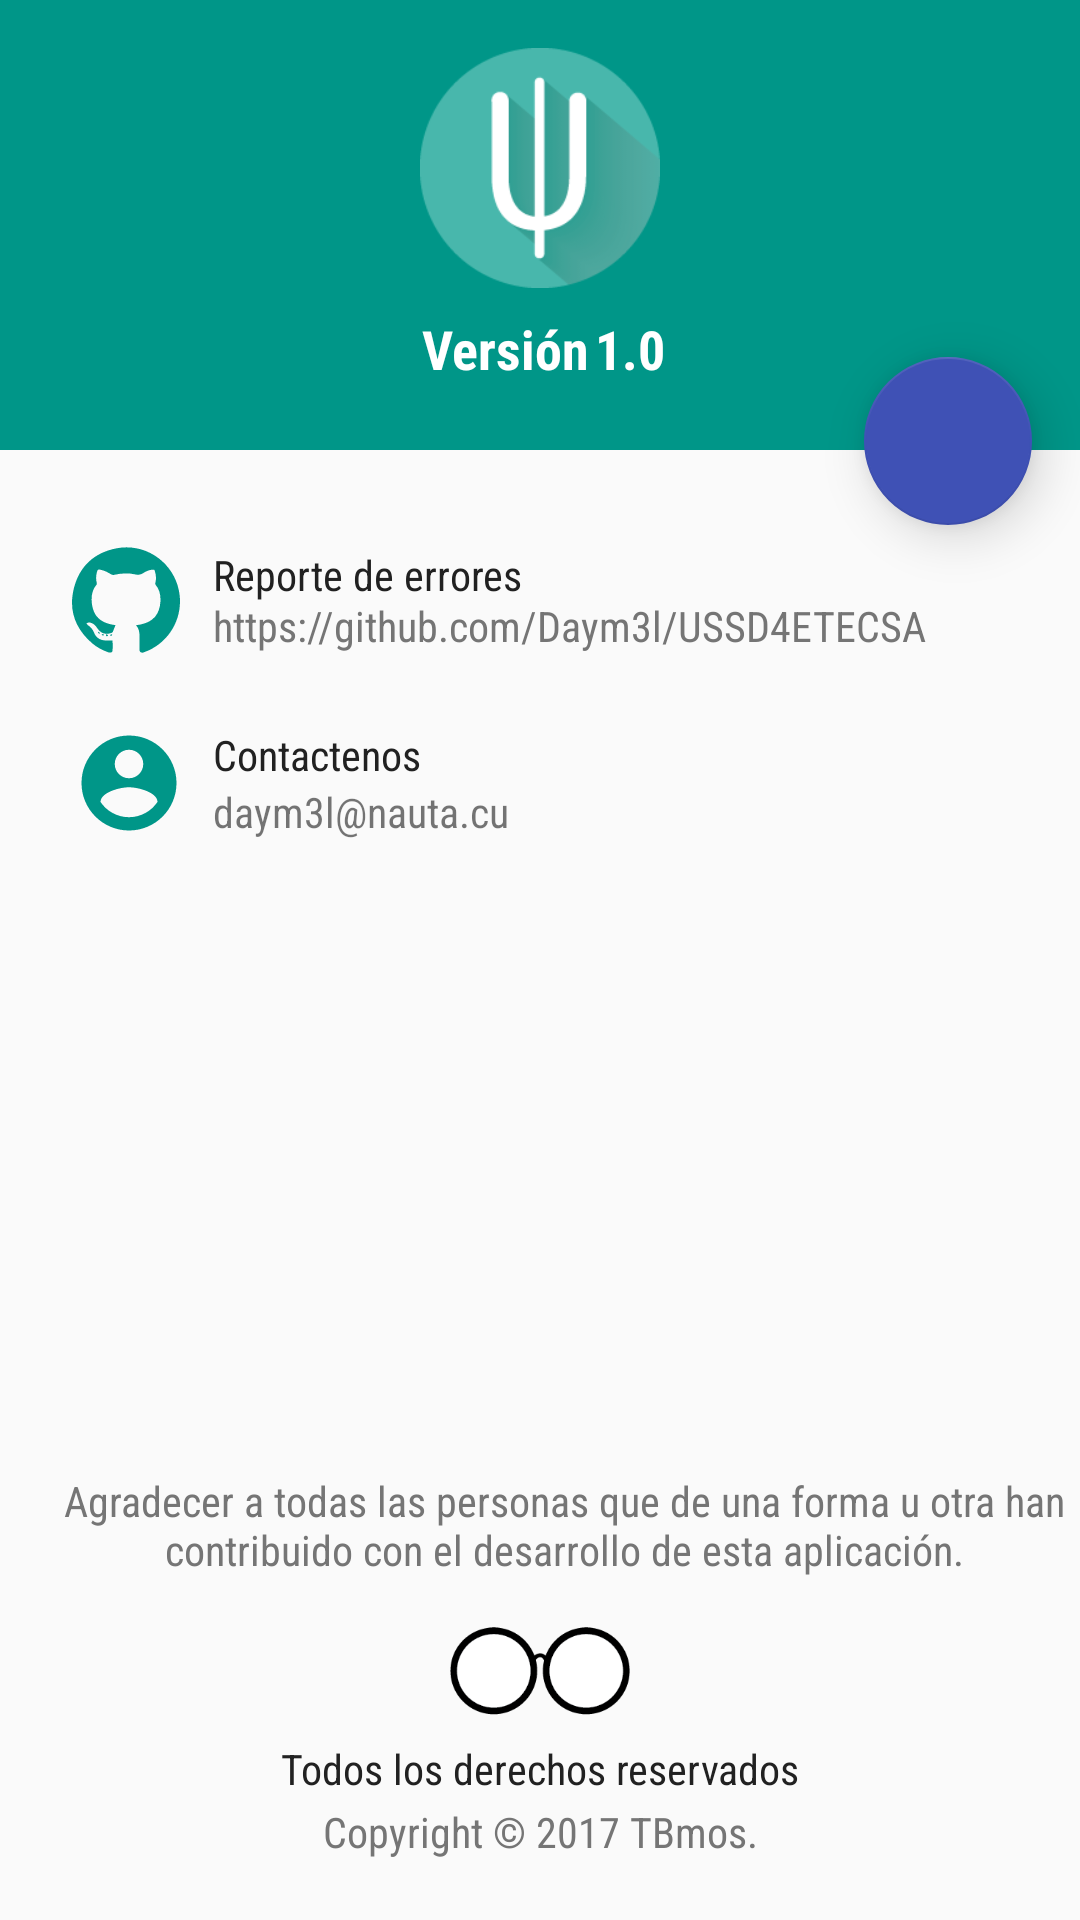

Reconstruct the res/layout file that produces this screen, plus the resources it refers to.
<!-- AndroidManifest.xml: application theme AppTheme -->
<!-- res/layout/fragment_about_us.xml -->
<FrameLayout xmlns:android="http://schemas.android.com/apk/res/android"
    xmlns:app="http://schemas.android.com/apk/res-auto"
    xmlns:tools="http://schemas.android.com/tools"
    android:layout_width="match_parent"
    android:layout_height="match_parent"
    android:background="@color/card_background"
    tools:context="dev.mad.ussd4etecsa.AboutUS.AboutUsFragment">


    <RelativeLayout
        android:layout_width="match_parent"
        android:layout_height="match_parent"
        android:background="@color/card_background">

        <android.support.constraint.ConstraintLayout
            android:id="@+id/constraintLayout"
            android:layout_width="match_parent"
            android:layout_height="150dp">

            <ImageView
                android:id="@+id/iv_about_us"
                android:layout_width="0dp"
                android:layout_height="200dp"
                android:background="@color/primary"
                android:scaleType="centerCrop"
                app:layout_constraintLeft_toLeftOf="parent"
                app:layout_constraintRight_toRightOf="parent"
                app:layout_constraintTop_toTopOf="parent" />

            <ImageView
                android:id="@+id/iv_logo"
                android:layout_width="80dp"
                android:layout_height="80dp"
                android:layout_marginTop="16dp"
                app:layout_constraintLeft_toLeftOf="parent"
                app:layout_constraintRight_toRightOf="parent"
                app:layout_constraintTop_toTopOf="@+id/iv_about_us"
                app:srcCompat="@mipmap/ic_launcher"
                tools:layout_constraintLeft_creator="1"
                tools:layout_constraintRight_creator="1"
                tools:layout_constraintTop_creator="1" />

            <TextView
                android:id="@+id/tv_version"
                android:layout_width="wrap_content"
                android:layout_height="wrap_content"

                android:layout_marginEnd="8dp"
                android:layout_marginLeft="8dp"
                android:layout_marginRight="8dp"
                android:layout_marginStart="8dp"
                android:layout_marginTop="8dp"
                android:layout_toEndOf="@+id/tv_version_val"
                android:layout_toRightOf="@+id/tv_version_val"


                android:fontFamily="sans-serif-condensed"
                android:text="@string/about_us_version"
                android:textColor="@color/icons"
                android:textSize="18sp"
                android:textStyle="bold"
                app:layout_constraintHorizontal_bias="0.46"
                app:layout_constraintLeft_toLeftOf="parent"
                app:layout_constraintRight_toRightOf="parent"
                app:layout_constraintTop_toBottomOf="@+id/iv_logo" />

            <TextView
                android:id="@+id/tv_version_val"
                android:layout_width="wrap_content"
                android:layout_height="wrap_content"
                android:layout_marginBottom="8dp"
                android:layout_marginLeft="2dp"
                android:layout_marginStart="2dp"
                android:fontFamily="sans-serif-condensed"
                android:text="1.0"
                android:textColor="@color/icons"
                android:textSize="18sp"
                android:textStyle="bold"
                app:layout_constraintBottom_toBottomOf="@+id/iv_about_us"
                app:layout_constraintLeft_toRightOf="@+id/tv_version"
                app:layout_constraintTop_toTopOf="@+id/tv_version"
                app:layout_constraintVertical_bias="0.0" />


        </android.support.constraint.ConstraintLayout>

        <TextView
            android:id="@+id/tv_derechos"
            android:layout_width="match_parent"
            android:layout_height="wrap_content"
            android:layout_alignParentBottom="true"
            android:layout_alignParentLeft="true"
            android:layout_alignParentStart="true"
            android:layout_marginBottom="20dp"
            android:layout_marginLeft="24dp"
            android:layout_marginRight="24dp"
            android:fontFamily="sans-serif-condensed"
            android:text="@string/about_us_copy"
            android:textAlignment="center"
            android:textColor="@color/secondary_text"
            android:textSize="14sp" />

        <ImageView
            android:id="@+id/iv_github"
            android:layout_width="36dp"
            android:layout_height="36dp"
            android:layout_alignLeft="@+id/tv_derechos"
            android:layout_alignStart="@+id/tv_derechos"
            android:layout_below="@+id/constraintLayout"
            android:layout_marginTop="32dp"
            android:scaleType="centerCrop"
            app:srcCompat="@drawable/ic_github_logo" />

        <TextView
            android:id="@+id/tv_report_bug"
            android:layout_width="wrap_content"
            android:layout_height="wrap_content"
            android:layout_alignTop="@+id/iv_github"
            android:layout_marginLeft="16dp"
            android:layout_marginStart="11dp"
            android:layout_toEndOf="@+id/iv_github"
            android:layout_toRightOf="@+id/iv_github"
            android:fontFamily="sans-serif-condensed"
            android:text="@string/about_us_reporte"
            android:textColor="@color/primary_text" />

        <TextView
            android:id="@+id/bug"
            android:layout_width="wrap_content"
            android:layout_height="wrap_content"

            android:layout_alignBottom="@+id/iv_github"
            android:layout_alignLeft="@+id/tv_report_bug"
            android:layout_alignStart="@+id/tv_report_bug"
            android:fontFamily="sans-serif-condensed"
            android:text="@string/about_us_github_dir"
            android:textAlignment="center"
            android:textColor="@color/secondary_text" />

        <android.support.design.widget.FloatingActionButton
            android:id="@+id/btn_donar"
            android:layout_width="wrap_content"
            android:layout_height="wrap_content"
            android:layout_above="@+id/bug"
            android:layout_alignParentEnd="true"
            android:layout_alignParentRight="true"
            android:layout_marginBottom="24dp"
            android:layout_marginRight="16dp"
            android:clickable="true"
            app:backgroundTint="@color/colorPrimary"
            app:elevation="10dp"
            app:fabSize="normal"
            app:layout_anchor="@id/constraintLayout"
            app:layout_anchorGravity="bottom|right|end"
            app:srcCompat="@drawable/ic_like"
            tools:layout_editor_absoluteX="296dp"
            tools:layout_editor_absoluteY="177dp" />

        <ImageView
            android:id="@+id/iv_text_us"
            android:layout_width="38dp"
            android:layout_height="38dp"
            android:layout_alignLeft="@+id/iv_github"
            android:layout_alignStart="@+id/iv_github"
            android:layout_below="@+id/iv_github"
            android:layout_marginTop="24dp"
            android:scaleType="centerCrop"
            app:srcCompat="@drawable/ic_account" />

        <TextView
            android:id="@+id/tv_contactenos"
            android:layout_width="wrap_content"
            android:layout_height="wrap_content"
            android:layout_alignLeft="@+id/bug"
            android:layout_alignStart="@+id/bug"
            android:layout_alignTop="@+id/iv_text_us"
            android:fontFamily="sans-serif-condensed"
            android:text="@string/about_us_contactenos"
            android:textColor="@color/primary_text" />

        <TextView
            android:id="@+id/tv_mail"
            android:layout_width="wrap_content"
            android:layout_height="wrap_content"
            android:layout_alignBottom="@+id/iv_text_us"
            android:layout_alignLeft="@+id/tv_contactenos"
            android:layout_alignStart="@+id/tv_contactenos"
            android:fontFamily="sans-serif-condensed"
            android:text="@string/about_us_mail" />

        <TextView
            android:id="@+id/tv_right"
            android:layout_width="match_parent"
            android:layout_height="wrap_content"
            android:layout_above="@+id/tv_derechos"
            android:layout_centerHorizontal="true"
            android:layout_marginBottom="2dp"
            android:layout_marginLeft="16dp"
            android:layout_marginRight="16dp"
            android:fontFamily="sans-serif-condensed"
            android:text="@string/about_us_allright"
            android:textAlignment="center"
            android:textColor="@color/primary_text" />

        <ImageView
            android:id="@+id/tv_logo"
            android:layout_width="60dp"
            android:layout_height="30dp"
            android:layout_above="@+id/tv_right"
            android:layout_centerHorizontal="true"
            android:layout_marginBottom="8dp"
            app:srcCompat="@drawable/logo_tbmos" />

        <TextView
            android:id="@+id/textView15"
            android:layout_width="match_parent"
            android:layout_height="wrap_content"
            android:layout_above="@+id/tv_logo"
            android:layout_alignLeft="@+id/tv_right"
            android:layout_alignStart="@+id/tv_right"
            android:layout_marginBottom="16dp"
            android:fontFamily="sans-serif-condensed"
            android:text="@string/about_us_descrip"
            android:textAlignment="center"
            android:textColor="@color/secondary_text" />

    </RelativeLayout>


</FrameLayout>
<!-- resources referenced by this layout -->
<resources>
  <color name="colorPrimary">#3f51b5</color>
  <color name="icons">#ffffff</color>
  <color name="primary">#009688</color>
  <color name="primary_text">#212121</color>
  <color name="secondary_text">#757575</color>
  <!-- drawable ic_account (drawable) -->
  <vector xmlns:android="http://schemas.android.com/apk/res/android"
          android:width="24dp"
          android:height="24dp"
          android:viewportWidth="24.0"
          android:viewportHeight="24.0">
      <path
          android:fillColor="@color/primary"
          android:pathData="M12,2C6.48,2 2,6.48 2,12s4.48,10 10,10 10,-4.48 10,-10S17.52,2 12,2zM12,5c1.66,0 3,1.34 3,3s-1.34,3 -3,3 -3,-1.34 -3,-3 1.34,-3 3,-3zM12,19.2c-2.5,0 -4.71,-1.28 -6,-3.22 0.03,-1.99 4,-3.08 6,-3.08 1.99,0 5.97,1.09 6,3.08 -1.29,1.94 -3.5,3.22 -6,3.22z"/>
  </vector>
  <!-- drawable ic_github_logo: vector/xml drawable (drawable, 2176 chars, omitted) -->
  <!-- drawable logo_tbmos: png bitmap (drawable, 56235 bytes) -->
  <!-- mipmap ic_launcher: png bitmap (mipmap-xxxhdpi, 66109 bytes) -->
  <string name="about_us_allright">Todos los derechos reservados</string>
  <string name="about_us_contactenos">Contactenos</string>
  <string name="about_us_copy">Copyright © 2017 TBmos.</string>
  <string name="about_us_descrip">Agradecer a todas las personas que de una forma u otra han contribuido con el desarrollo de esta aplicación.</string>
  <string name="about_us_github_dir">https://github.com/Daym3l/USSD4ETECSA</string>
  <string name="about_us_mail">daym3l@nauta.cu</string>
  <string name="about_us_reporte">Reporte de errores</string>
  <string name="about_us_version">Versión</string>
  <style name="AppTheme" parent="Theme.AppCompat.Light.DarkActionBar">
          
          <item name="windowActionBar">false</item>
          <item name="windowNoTitle">true</item>
          <item name="colorPrimary">@color/primary</item>
          <item name="colorPrimaryDark">@color/primary_dark</item>
          <item name="colorAccent">@color/accent</item>
      </style>
  <color name="primary_dark">#00796b</color>
  <color name="accent">#B2DFDB</color>
</resources>
